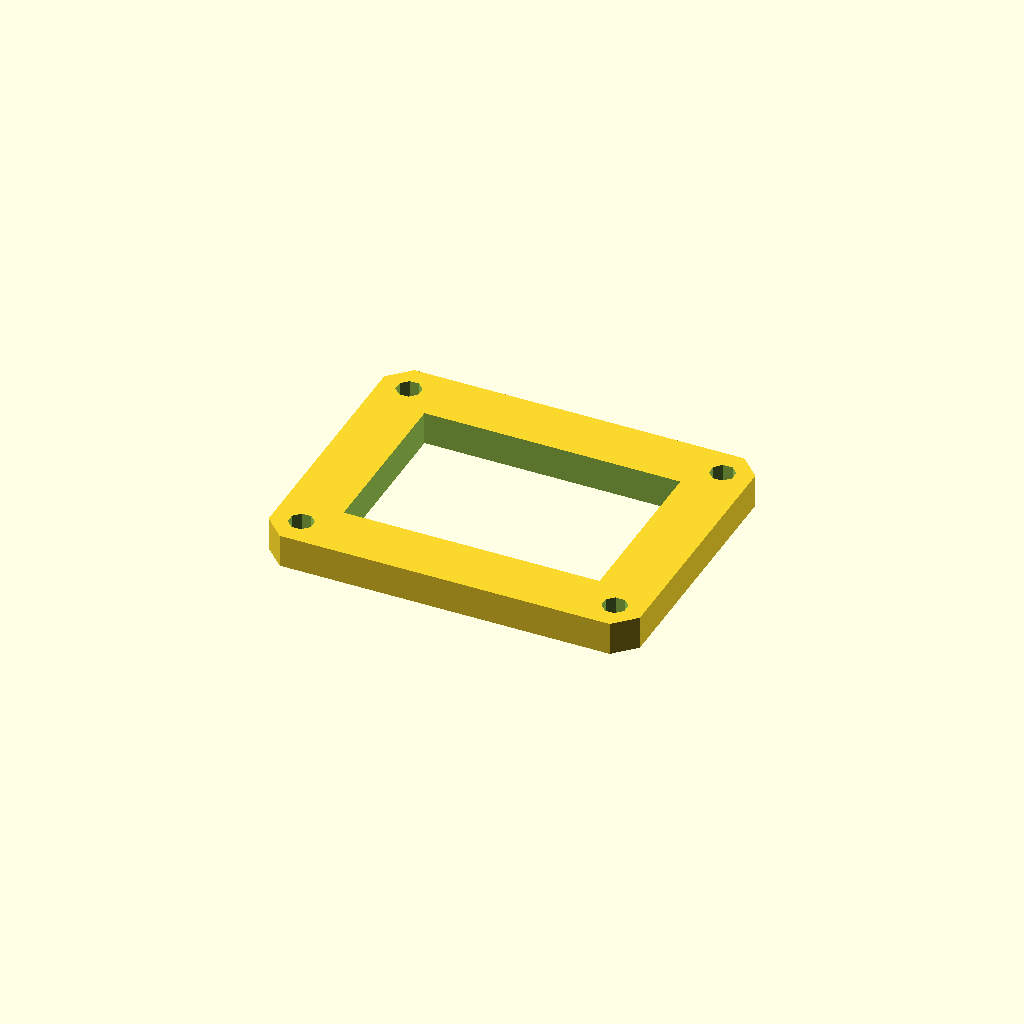
Cell 1: rendered with the file's own defaults.
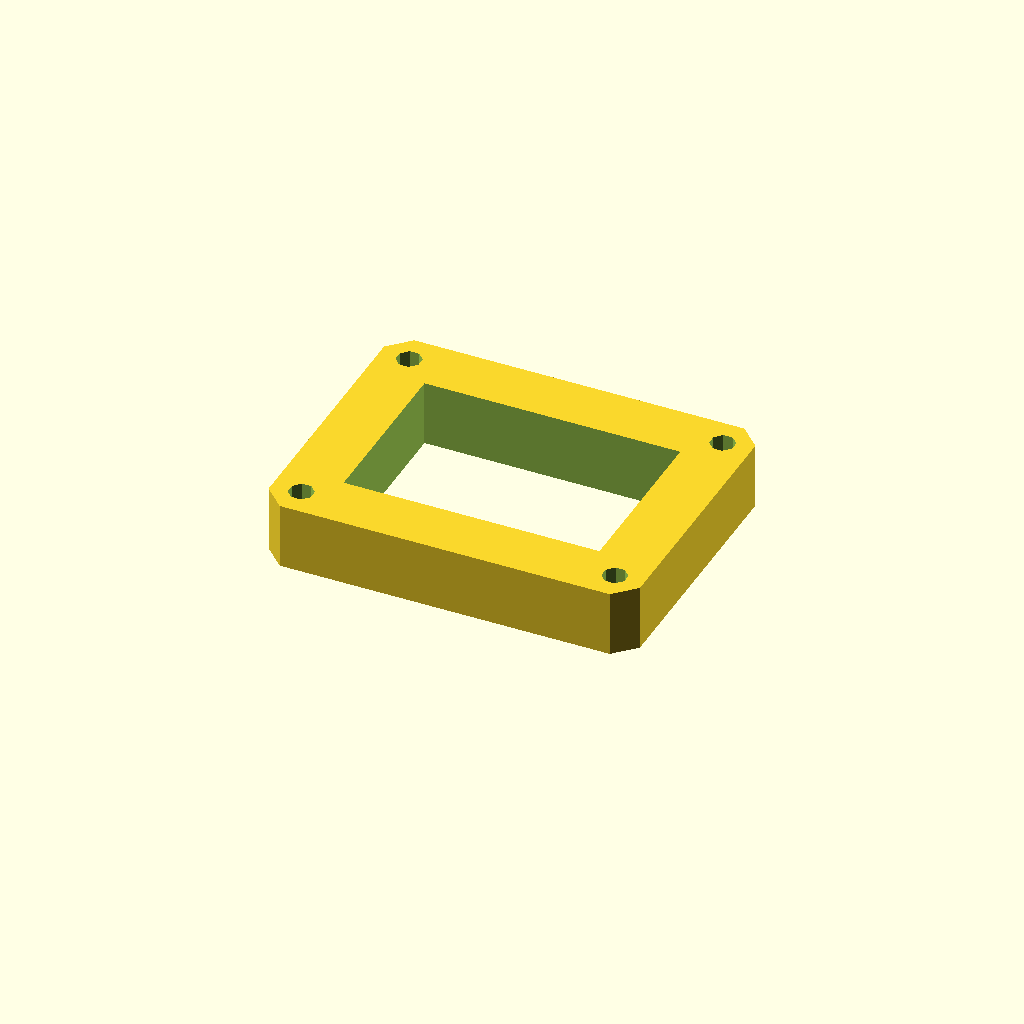
Cell 2: the same model with plate_t = 16.
One fixed orthographic camera (rotation 55°, 0°, 25°; colour scheme Cornfield) for every cell.
The OpenSCAD source (optional_data/data/sketch3/frameplates/part_0013.scad):
$fn = 32;

// ----------------------------------------------------------------------
// Frame plate: 90 x 70 frame, 14 mm rails
// ----------------------------------------------------------------------

// --- parameters (mm) ---
plate_l = 90;             // plate length, X
plate_w = 70;             // plate width, Y
plate_t = 8;              // plate thickness, Z (extrusion height)
corner_c = 5;             // corner chamfer
frame_bar = 14;           // frame rail width
bolt_r = 3;               // corner bolt window radius
bolt_inset = 7;           // bolt centre inset from the edges

win_l = plate_l - 2 * frame_bar;  // window length
win_w = plate_w - 2 * frame_bar;  // window width
bolt_d = 2 * bolt_r;  // corner hole diameter

profile = [[5, 0], [85, 0], [90, 5], [90, 65], [85, 70], [5, 70], [0, 65], [0, 5]];  // primary outline, 8 points, counter clockwise
void_1 = [[14, 14], [76, 14], [76, 56], [14, 56]];  // the window, 4 points
void_2 = [[9.772, 8.148], [8.148, 9.772], [5.852, 9.772], [4.228, 8.148], [4.228, 5.852], [5.852, 4.228], [8.148, 4.228], [9.772, 5.852]];  // corner bolt window, 8 points
void_3 = [[85.772, 8.148], [84.148, 9.772], [81.852, 9.772], [80.228, 8.148], [80.228, 5.852], [81.852, 4.228], [84.148, 4.228], [85.772, 5.852]];  // corner bolt window, 8 points
void_4 = [[9.772, 64.148], [8.148, 65.772], [5.852, 65.772], [4.228, 64.148], [4.228, 61.852], [5.852, 60.228], [8.148, 60.228], [9.772, 61.852]];  // corner bolt window, 8 points
void_5 = [[85.772, 64.148], [84.148, 65.772], [81.852, 65.772], [80.228, 64.148], [80.228, 61.852], [81.852, 60.228], [84.148, 60.228], [85.772, 61.852]];  // corner bolt window, 8 points

// --- the one profile operation ---
difference() {
  linear_extrude(height = plate_t) polygon(points = profile);
  translate([0, 0, -1])
    linear_extrude(height = plate_t + 2) polygon(points = void_1);
  translate([0, 0, -1])
    linear_extrude(height = plate_t + 2) polygon(points = void_2);
  translate([0, 0, -1])
    linear_extrude(height = plate_t + 2) polygon(points = void_3);
  translate([0, 0, -1])
    linear_extrude(height = plate_t + 2) polygon(points = void_4);
  translate([0, 0, -1])
    linear_extrude(height = plate_t + 2) polygon(points = void_5);
}
Parameter table extracted from the source (name, type, default, range or options):
plate_l: number, default 90
plate_w: number, default 70
plate_t: number, default 8
corner_c: number, default 5
frame_bar: number, default 14
bolt_r: number, default 3
bolt_inset: number, default 7
